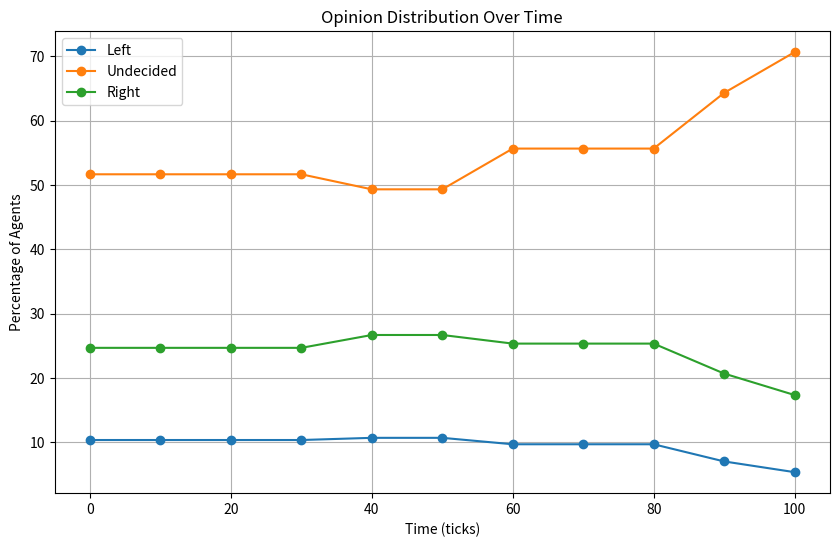
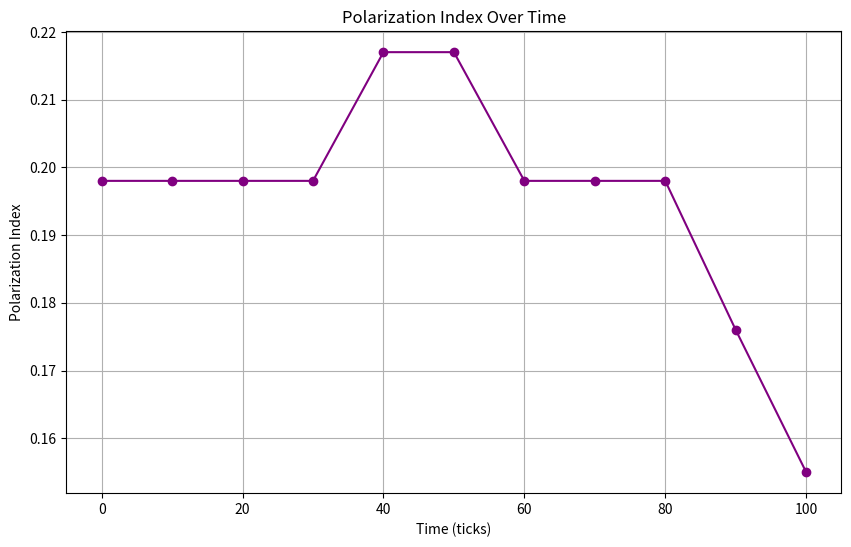
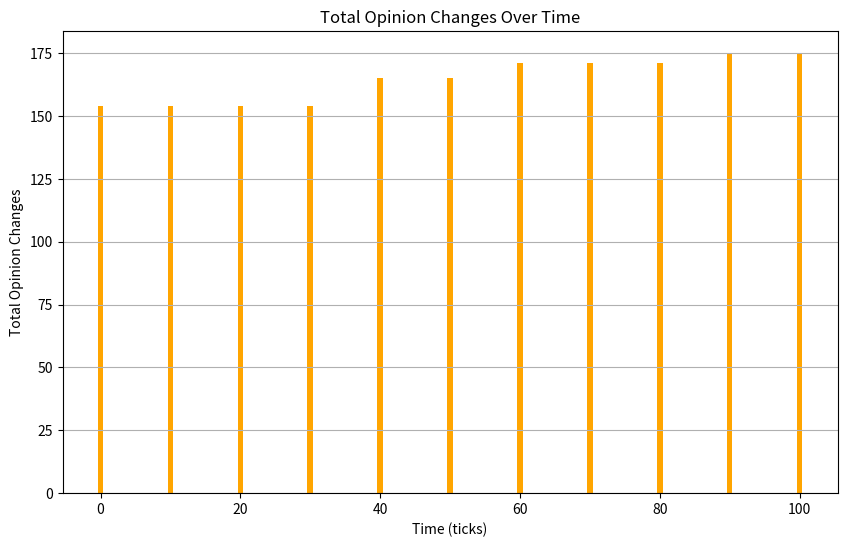
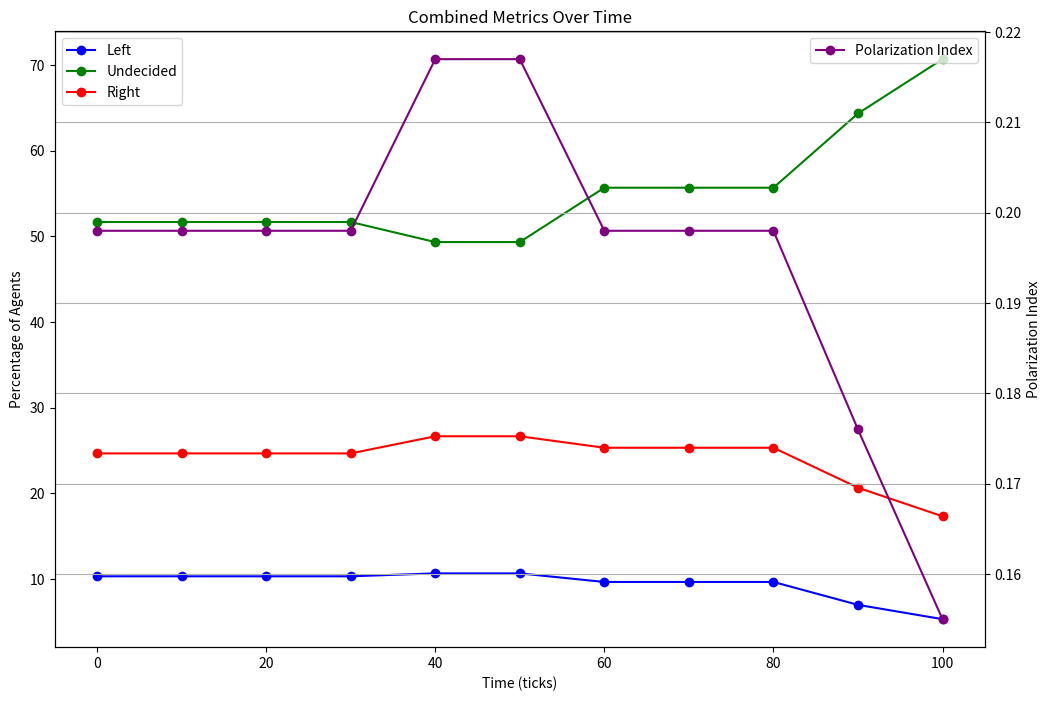

The script that saved these images, in order:
import pandas as pd
import matplotlib.pyplot as plt
import io

data = {
    "tick": [0, 10, 20, 30, 40, 50, 60, 70, 80, 90, 100],
    "left": [10.33, 10.33, 10.33, 10.33, 10.67, 10.67, 9.67, 9.67, 9.67, 7.00, 5.33],
    "undecided": [
        51.67,
        51.67,
        51.67,
        51.67,
        49.33,
        49.33,
        55.67,
        55.67,
        55.67,
        64.33,
        70.67,
    ],
    "right": [
        24.67,
        24.67,
        24.67,
        24.67,
        26.67,
        26.67,
        25.33,
        25.33,
        25.33,
        20.67,
        17.33,
    ],
}
df = pd.DataFrame(data)

plt.figure(figsize=(10, 6))
plt.plot(df["tick"], df["left"], label="Left", marker="o")
plt.plot(df["tick"], df["undecided"], label="Undecided", marker="o")
plt.plot(df["tick"], df["right"], label="Right", marker="o")
plt.xlabel("Time (ticks)")
plt.ylabel("Percentage of Agents")
plt.title("Opinion Distribution Over Time")
plt.legend()
plt.grid()
# plt.show()

polarization_data = {
    "tick": [0, 10, 20, 30, 40, 50, 60, 70, 80, 90, 100],
    "polarization-index": [
        0.198,
        0.198,
        0.198,
        0.198,
        0.217,
        0.217,
        0.198,
        0.198,
        0.198,
        0.176,
        0.155,
    ],
}
df_polarization = pd.DataFrame(polarization_data)

plt.figure(figsize=(10, 6))
plt.plot(
    df_polarization["tick"],
    df_polarization["polarization-index"],
    marker="o",
    color="purple",
)
plt.xlabel("Time (ticks)")
plt.ylabel("Polarization Index")
plt.title("Polarization Index Over Time")
plt.grid()
# plt.show()

opinion_changes_data = {
    "tick": [0, 10, 20, 30, 40, 50, 60, 70, 80, 90, 100],
    "total-opinion-changes": [154, 154, 154, 154, 165, 165, 171, 171, 171, 175, 175],
}
df_opinion_changes = pd.DataFrame(opinion_changes_data)

plt.figure(figsize=(10, 6))
plt.bar(
    df_opinion_changes["tick"],
    df_opinion_changes["total-opinion-changes"],
    color="orange",
)
plt.xlabel("Time (ticks)")
plt.ylabel("Total Opinion Changes")
plt.title("Total Opinion Changes Over Time")
plt.grid(axis="y")
# plt.show()

fig, ax1 = plt.subplots(figsize=(12, 8))

# Plot opinion distribution
ax1.plot(df["tick"], df["left"], label="Left", marker="o", color="blue")
ax1.plot(df["tick"], df["undecided"], label="Undecided", marker="o", color="green")
ax1.plot(df["tick"], df["right"], label="Right", marker="o", color="red")
ax1.set_xlabel("Time (ticks)")
ax1.set_ylabel("Percentage of Agents")
ax1.legend(loc="upper left")

# Add polarization index on a secondary y-axis
ax2 = ax1.twinx()
ax2.plot(
    df_polarization["tick"],
    df_polarization["polarization-index"],
    label="Polarization Index",
    marker="o",
    color="purple",
)
ax2.set_ylabel("Polarization Index")
ax2.legend(loc="upper right")

plt.title("Combined Metrics Over Time")
plt.grid()
plt.show()
